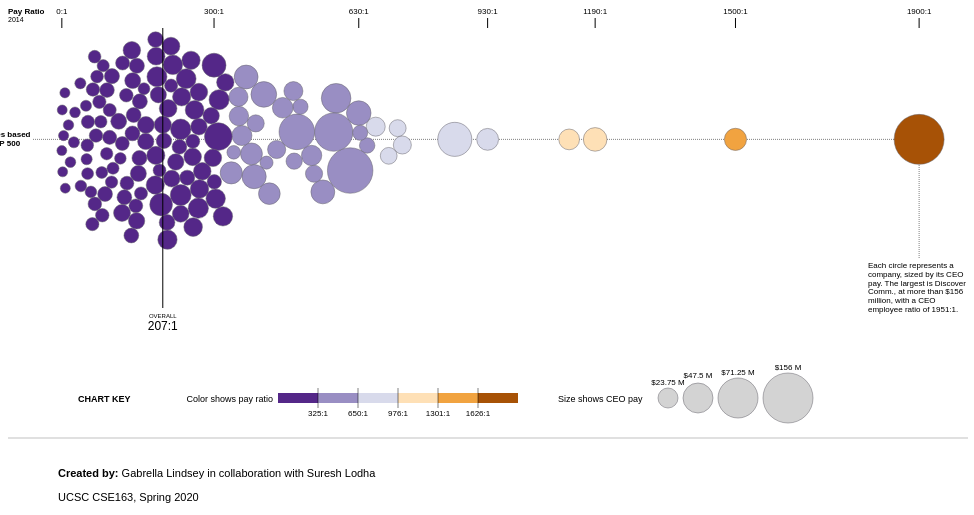
D3 v5 page, settled after 480 driven frames (8 s of simulated time); the page loaded 1 data file(s).


// ── payratio.js
/*jslint browser: true*/
/*global d3*/

var margin = {
		top: 50,
		right: 50,
		bottom: 50,
		left: 50
	},
	width = 960 - margin.left - margin.right,
	height = 500 - margin.top - margin.bottom,
	total_width = 960,
	total_height = 500,
	// padding between nodes
	padding = 2,
	maxRadius = 1000,
	numberOfNodes = 50;

var x = d3.scaleLinear()
	.domain([0, 2000])
	.range([0, width]);

var xScale = d3.scaleLinear()
	.domain([0, 2000])
	.range([2, width + margin.left]);

var rad = d3.scaleLinear()
	.domain([0, 95000000])
	.range([5, 25]);

var color = ["#542788", "#998ec3", "#d8daeb", "#fee0b6", "#f1a340", "#a75206"];

var colorScale = d3.scaleQuantize()
	.domain([0, 1951])
	.range(color);

var nodes,
	simulation,
	svg,
	xAxis,
	legend,
	companies,
	all_nodes,
	div,
	parse,
	tooltip,
	info;

var ratios = {};
var industries = [];
var ceoPay = [];

/**
 * On a tick, apply custom gravity, collision detection, and node placement.
 */
function tick() {
	var i;
	for (i = 0; i < nodes.length; i++) {
		var node = nodes[i];
		//console.log("Before tick x of", node.Employer, "is", d.x);
		node.cx = node.x;
		node.cy = node.y;
	}
}

d3.csv("payratio.csv").then(function (data) {
	companies = data;
	console.log("Companies:", companies);
	companies.forEach(function (d) {
		d.Employer = d.Employer;
		d.CEO = d.CEO;
		d.CEO_Pay = +d.CEO_Pay;
		d.Worker_Pay = +d.Worker_Pay;
		d.Ratio = +d.Ratio;
		d.Rating = +d.Rating;
		d.CEO_Pay_TT = +d.CEO_Pay_TT;
		d.Industry = d.Industry;
	});

	nodes = companies.map(function (d) {
		ratios[d.Employer] = d.Ratio;
		ceoPay.push(d.CEO_Pay);
		if (!industries.includes(d.Industry)) {
			industries.push(d.Industry);
		}
		//console.log("d.Ratio of " + d.Employer + ":", d.Ratio);
		//console.log("Scaled ratio:", x(d.Ratio));
		return {
			radius: rad(d.CEO_Pay),
			color: colorScale(d.Ratio),
			x: x(d.Ratio),
			y: height / 2 + Math.random(),
			Employer: d.Employer,
			CEO: d.CEO,
			CEO_Pay: d.CEO_Pay,
			Worker_Pay: d.Worker_Pay,
			Ratio: d.Ratio,
			Rating: d.Rating,
			CEO_Pay_TT: d.CEO_Pay_TT,
			Industry: d.Industry
		};
	});

	all_nodes = nodes;

	console.log("Ratios:", ratios);
	console.log("Industries:", industries);
	console.log("Max CEO pay:", d3.max(ceoPay));

	/*---------- ADD OPTION FOR EACH INDUSTRY ------------------*/
	var select = document.getElementById('options');

	for (ind of industries) {
		var opt = document.createElement('option');
		opt.value = opt.text = ind;
		select.appendChild(opt);
	}

	console.log("Nodes:", nodes);

	simulation = d3.forceSimulation(nodes)
		.force('charge', d3.forceManyBody().strength(-8))
		.force('center', d3.forceCenter(width / 2 - 235, height / 3))
		.force('forceX', d3.forceX().x(function (d) {
			return d.x;
		}).strength(0.6))
		.force('forceY', d3.forceY().y(function (d) {
			return 0;
		}))
		.force('collide', d3.forceCollide(function (d) {
			return d.radius;
		}))
		.on("tick", tick)
		.stop();

	svg = d3.select("#svgcontainer")
		.append("svg")
		.attr("id", "svg")
		.attr("width", total_width)
		.attr("height", total_height)
		.attr("transform", "translate(" + margin.left + "," + margin.top + ")");

	// Use a timeout to allow the rest of the page to load first.
	setTimeout(renderGraph, 10);

});

/**
 * Run the force layout to compute where each node should be placed,
 * then replace the loading text with the graph.
 */
function renderGraph() {
	// Run the layout a fixed number of times.
	// The ideal number of times scales with graph complexity.
	// Of course, don't run too long—you'll hang the page!

	var loading = svg.append("text")
		.attr("x", (width + margin.left + margin.right) / 2)
		.attr("y", (height + margin.top + margin.bottom) / 2)
		.attr("dy", ".35em")
		.style("text-anchor", "middle")
		.text("Simulating. One moment please…");

	var median = d3.median(d3.values(ratios));
	var diff = 1000000;
	var closest;
	for (key of d3.keys(ratios)) {
		if (Math.abs(ratios[key] - median) < diff) {
			diff = Math.abs(ratios[key] - median);
			closest = key;
		}
	}
	console.log("Closest is", closest, "with a diff of", diff);


	var num = 100;
	simulation.tick(100);
	simulation.stop();

	svg.append("line")
		.attr("x1", 0)
		.attr("y1", height + 30)
		.attr("x2", total_width)
		.attr("y2", height + 30)
		.style("stroke-width", 0.5)
		.style("stroke", "grey")
		.style("fill", "none");

	/*------------- COLOR AND SIZE LEGENDS --------------------*/

	legend = svg.append("g");
	var offset = 270;

	legend.append("text")
		.attr("x", offset - 200)
		.attr("y", height - 6)
		.style("text-anchor", "start")
		.style("font-family", "sans-serif")
		.style("font-size", "9px")
		.style("font-weight", "bold")
		.text("CHART KEY");

	legend.append("text")
		.attr("x", offset - 5)
		.attr("y", height - 6)
		.style("text-anchor", "end")
		.style("font-family", "sans-serif")
		.style("font-size", "9px")
		.text("Color shows pay ratio");

	legend.selectAll("rect")
		.data(color)
		.enter()
		.append("rect")
		.attr("fill", function (d) {
			//console.log("d in fill:", d);
			return d;
		})
		.attr("x", function (d, i) {
			return i * 40 + offset;
		})
		.attr("y", height - 15)
		.attr("width", 40)
		.attr("height", 10);

	legend.selectAll("line")
		.data(color)
		.enter()
		.append("line")
		.attr("class", "legend ticks")
		.attr("x1", function (d, i) {
			return (i * 40) + offset;
		})
		.attr("y1", height - 20)
		.attr("x2", function (d, i) {
			return (i * 40) + offset;
		})
		.attr("y2", height)
		.style("stroke-width", 0.5)
		.style("stroke", function (d, i) {
			if (i == 0) {
				return "none";
			} else {
				return "black";
			}
		})
		.style("fill", "none");

	var thresholds = colorScale.thresholds();

	console.log("Thresholds:", thresholds);

	legend.selectAll("text.legend")
		.data(thresholds)
		.enter()
		.append("text")
		.attr("x", function (d, i) {
			return ((i + 1) * 40) + offset;
		})
		.attr("y", height + 8)
		.style("text-anchor", "middle")
		.style("font-family", "sans-serif")
		.style("font-size", "8px")
		.text(function (d) {
			return Math.round(d) + ":1";
		});

	var new_start = offset + (7 * 40);

	/*---------------- DRAW LEGEND CIRCLES -----------------------*/

	legend.append("text")
		.attr("x", new_start)
		.attr("y", height - 6)
		.style("text-anchor", "start")
		.style("font-family", "sans-serif")
		.style("font-size", "9px")
		.text("Size shows CEO pay");

	var circle_sizes = [95000000 / 4, 95000000 / 2, 95000000 * 3 / 4, 95000000];

	var end_prev = new_start + 100;

	legend.selectAll("circle.legend")
		.data(circle_sizes)
		.enter()
		.append("circle")
		.style("fill", "#D3D3D3")
		.style("stroke", "#66646d")
		.attr("stroke-width", "0.5")
		.attr("cx", function (d, i) {
			if (i > 0) {
				end_prev = end_prev + 10 + 2 * rad(circle_sizes[i - 1]);
			}
			return end_prev + 10;
		})
		.attr("cy", height - 10)
		.attr("r", function (d) {
			return rad(d);
		});

	end_prev = new_start + 100;

	legend.selectAll("text.circle_leg")
		.data(circle_sizes)
		.enter()
		.append("text")
		.attr("x", function (d, i) {
			if (i > 0) {
				end_prev = end_prev + 10 + 2 * rad(circle_sizes[i - 1]);
			}
			return end_prev + 10;
		})
		.attr("y", function (d, i) {
			if(i==1){
				return (height - 10 - rad(d) - 5)
			}else{return (height - 10 - rad(d) - 3);}
		})
		.style("text-anchor", "middle")
		.style("font-family", "sans-serif")
		.style("font-size", "8px")
		.text(function (d, i) {
			//console.log("d in circle legend:", d);
			if (i == 3) {
				return "$" + 156 + " M";
			} else {
				return "$" + d / 1000000 + " M";
			}
		})

	/*---------- DRAW THE CIRCLES AND STORE NEEDED VALUES -------*/

	var x_median;
	var y_median;

	var mid_height;

	var x_0, x_300, x_630, x_930, x_1190, x_1500, x_1900;

	var mid_line = svg
		.append("line")
		.transition()
		.duration(1000)
		.attr("class", "x axis");


	info = svg.append("g");

	var info_line = info.append("line")
		.transition()
		.duration(1000)
		.attr("class", "x axis");

	var circle = svg.selectAll("circle.chart")
		.data(nodes)
		.enter()
		.append("circle")
		.transition()
		.duration(2000)
		.ease(d3.easeCircle)
		.style("fill", function (d) {
			return d.color;
		})
		.style("stroke", "#66646d").attr("stroke-width", "0.5")
		.attr("cx", function (d) {
			if (d.Employer == "Caterpillar") {
				x_median = d.x;
			} else if (d.Employer == "Google") {
				x_0 = d.x;
			} else if (d.Employer == "ExxonMobil") {
				x_300 = d.x;
			} else if (d.Employer == "Time Warner Cable") {
				x_630 = d.x;
			} else if (d.Employer == "Target") {
				x_930 = d.x;
			} else if (d.Employer == "CVS Health") {
				x_1190 = d.x;
			} else if (d.Employer == "Chipotle") {
				x_1500 = d.x;
			} else if (d.Employer == "Discovery Comm.") {
				x_1900 = d.x;
			}
			return d.x;
		})
		.attr("cy", function (d) {
			if (d.Employer == "Caterpillar") {
				y_median = d.y;
			} else if (d.Employer == "Discovery Comm.") {
				mid_height = d.y;
			}
			return d.y;
		})
		.attr("r", function (d) {
			return d.radius;
		});

	/*--------------------------- INFO ----------------------------*/

	//Each circle represents a company, sized by its market capitalization. The largest is Apple, at more than $400 billion, with an effective tax rate of 14 percent.

	info_line
		.attr("x1", x_1900)
		.attr("y1", height - 150)
		.attr("x2", x_1900)
		.attr("y2", mid_height)
		.style("stroke-width", 1)
		.style("stroke-dasharray", ("1, 1"))
		.style("stroke", "grey")
		.style("fill", "none");

	info
		.append("text")
		.attr("class", "node")
		.attr("x", width)
		.attr("y", height - 140)
		.style("text-anchor", "right")
		.style("font-family", "sans-serif")
		.style("font-size", "8px")
		.text("Each circle represents a company, sized by its CEO pay. The largest is Discover Comm., at more than $156 million, with a CEO employee ratio of 1951:1.")
		.call(wrap, 100);

	/*--------------------------- X-Axis --------------------------*/

	var ticks = [x_0, x_300, x_630, x_930, x_1190, x_1500, x_1900];
	console.log("ticks:", ticks);
	var vals = [0, 300, 630, 930, 1190, 1500, 1900];
	var counter = 0;

	for (tick of ticks) {
		svg.append("line").transition().duration(1000)
			.attr("class", "x axis")
			.attr("x1", tick)
			.attr("y1", 20)
			.attr("x2", tick)
			.attr("y2", 10)
			.style("stroke-width", 1)
			.style("stroke", "black")
			.style("fill", "none");

		svg.append("text").transition().duration(1000)
			.attr("class", "label")
			.attr("x", tick)
			.attr("y", 6)
			.style("text-anchor", "middle")
			.style("font-family", "sans-serif")
			.style("font-size", "8px")
			.text(vals[counter] + ":1");

		counter = counter + 1;
	}

	svg.append("text").transition().duration(1000)
		.attr("class", "label")
		.attr("x", 0)
		.attr("y", 6)
		.style("text-anchor", "start")
		.style("font-family", "sans-serif")
		.style("font-size", "8px")
		.style("font-weight", "bold")
		.text("Pay Ratio");

	svg.append("text").transition().duration(1000)
		.attr("class", "label")
		.attr("x", 0)
		.attr("y", 14)
		.style("text-anchor", "start")
		.style("font-family", "sans-serif")
		.style("font-size", "7px")
		.text("2014");

	/*------------------ MID LINES/TEXT ----------------------*/

	mid_line
		.attr("x1", 25)
		.attr("y1", mid_height)
		.attr("x2", total_width - 25)
		.attr("y2", mid_height)
		.style("stroke-width", 1)
		.style("stroke-dasharray", ("1, 1"))
		.style("stroke", "grey")
		.style("fill", "none");

	//https://stackoverflow.com/questions/15615552/get-div-height-with-plain-javascript
	var clientHeight = (document.getElementById('svgcontainer').clientHeight * ((mid_height + margin.top) / total_height)) + document.getElementById('top').clientHeight + document.getElementById('h2').clientHeight + document.getElementById('h1').clientHeight + 35;

	//https://stackoverflow.com/questions/442404/retrieve-the-position-x-y-of-an-html-element-relative-to-the-browser-window
	var svgRect = document.getElementById('svg').getBoundingClientRect();

	console.log("bodyRect:", svgRect);

	d3.select("#blurb")
		.style("top", clientHeight + "px")
		.style("left", (svgRect.x - 46) + "px");

	/*--------------------- MEDIAN LINE/TEXT ---------------------*/


	svg.append("line").transition().duration(1000)
		.attr("class", "y axis")
		.attr("x1", x_median)
		.attr("y1", height - 100)
		.attr("x2", x_median)
		.attr("y2", 20)
		.style("stroke-width", 1)
		.style("stroke", "black")
		.style("fill", "none");

	svg.append("text").transition().duration(1000)
		.attr("class", "label")
		.attr("x", x_median)
		.attr("y", height - 90)
		.style("text-anchor", "middle")
		.style("font-family", "sans-serif")
		.style("font-size", "6px")
		.text("OVERALL");

	svg.append("text").transition().duration(1000)
		.attr("class", "label")
		.attr("x", x_median)
		.attr("y", height - 78)
		.style("text-anchor", "middle")
		.style("font-family", "sans-serif")
		.style("font-size", "12px")
		.text(Math.round(median) + ":1");

	/*------------------------ TOOLTIP ----------------------------*/
	tooltip = d3.select("body")
		.append("div")
		.style("position", "absolute")
		.style("z-index", "7")
		.style("visibility", "hidden")
		.style("width", "1000px")
		.style("height", "30px")
		.style("background", "aliceblue")
		.style("border", "0px")
		.style("border-radius", "8px")
		.style("font-family", "sans-serif");

	// Adding mouseover functions to the tooltip
	div = d3.select("body")
		.append("div")
		.attr("class", "tooltip")
		.style("opacity", 0);

	parse = d3.format(",");

	svg.selectAll("circle")
		.on("mouseover", function (d) {
			console.log("Mousing over! d:", d);
			console.log("d.Employer:", d.Employer);
			if (d.Employer != undefined) {
				div.transition()
					.duration(200)
					.style("opacity", 1.0)

				div.html("<center>-" + d.Employer + "-</center>" + " <center> CEO: " + d.CEO + "</center><br/>" + "Worker Pay: <span class=\"right\">" + "$" + parse(d.Worker_Pay) + "</span><br />" + "CEO Pay: <span class=\"right\">" + "$" + parse(d.CEO_Pay_TT) + "</span><br />" + "CEO/Worker Pay Ratio: <span class=\"right\">" + parse(d.Ratio) + ":1" + "</span><br />" + "------------------------------------------------" + "<br/>" + "Glassdoor Rating: <span class=\"right\">" + parse(d.Rating) + "</span><br/>" + "Industry: <span class=\"right\">" + d.Industry + "</span>")
					.style("left", (d3.event.pageX) + "px")
					.style("top", (d3.event.pageY) + "px");

				d3.select(this)
					.style("stroke", "black")
					.attr("stroke-width", "2")
			}

		})
		.on("mousemove", function () {
			return tooltip
				.style("top", (d3.event.pageY - 10) + "px")
				.style("left", (d3.event.pageX + 10) + "px");
		})
		.on("mouseout", function () {
			div.transition()
				.duration(500)
				.style("opacity", 0)
			d3.select(this)
				.style("stroke", "#66646d")
				.attr("stroke-width", "0.5")
		});

	loading.remove();
}


function key_up() {
	let input = document.getElementById('search').value
	input = input.toLowerCase();
	console.log("Inputed:", input);
	if (input != "") {
		svg.selectAll("circle")
			.style("fill-opacity", function (d) {
				//console.log("d in key_up:", d);
				if (d.Employer != undefined) {
					if ((d.Employer.toLowerCase()).includes(input)) {
						return 1;
					} else {
						return 0.1;
					}
				}
			})
			.attr("stroke-width", function (d) {
				if (d.Employer != undefined) {
					if ((d.Employer.toLowerCase()).includes(input)) {
						return 1;
					} else {
						return 0.5;
					}
				}
			});
	} else {
		svg.selectAll("circle")
			.style("fill-opacity", "1").attr("stroke-width", 0.5);
	}
}

function update(nodes) {
	console.log("Nodes is now:", nodes);
	console.log("Updating to", industry);

	svg.selectAll("circle")
		.style("opacity", function (d) {
			console.log("d in update is:", d);
			if (d.Employer != undefined && !nodes.includes(d.Employer)) {
				return "0";
			} else {
				return "1";
			}
		})
		.on("mouseover", function (d) {
			console.log("Mousing over! d:", d);
			console.log("d.Employer:", d.Employer);
			if (d.Employer != undefined && nodes.includes(d.Employer)) {
				console.log("Should be visible");
				div.transition()
					.duration(200)
					.style("opacity", 1.0)

				div.html("<center>-" + d.Employer + "-</center>" + " <center> CEO: " + d.CEO + "</center><br/>" + "Worker Pay: <span class=\"right\">" + "$" + parse(d.Worker_Pay) + "</span><br />" + "CEO Pay: <span class=\"right\">" + "$" + parse(d.CEO_Pay_TT) + "</span><br />" + "CEO/Worker Pay Ratio: <span class=\"right\">" + parse(d.Ratio) + ":1" + "</span><br />" + "------------------------------------------------" + "<br/>" + "Glassdoor Rating: <span class=\"right\">" + parse(d.Rating) + "</span><br/>" + "Industry: <span class=\"right\">" + d.Industry + "</span>")
					.style("left", (d3.event.pageX) + "px")
					.style("top", (d3.event.pageY) + "px");

				d3.select(this)
					.style("stroke", "black")
					.attr("stroke-width", "2")
			} else {
				div.style("opacity", 0)
			}
		})
		.on("mousemove", function () {
			return tooltip
				.style("top", (d3.event.pageY - 10) + "px")
				.style("left", (d3.event.pageX + 10) + "px");
		})
		.on("mouseout", function () {
			div.transition()
				.duration(500)
				.style("opacity", 0)
			d3.select(this)
				.style("stroke", "#66646d")
				.attr("stroke-width", "0.5")
		});;

}

d3.select("#options").on("change", function (d) {
	// this.value is the current value of the select element
	industry = this.value;
	console.log("Selected group:", industry);

	if (industry != "All Industries") {
		info.style("opacity", 0);
	} else {
		info.style("opacity", 1);
	}

	var selected_companies = [];

	for (company of companies) {
		//console.log("In loop:", company.Industry);
		if (company.Industry == industry || industry == "All Industries") {
			//selected_companies.push(company);
			selected_companies.push(company.Employer);
		}
	}

	console.log("Selected companies:", selected_companies);

	nodes = selected_companies.map(function (d) {
		ratios[d.Employer] = d.Ratio;
		ceoPay.push(d.CEO_Pay);
		if (!industries.includes(d.Industry)) {
			industries.push(d.Industry);
		}
		//console.log("d.Ratio of " + d.Employer + ":", d.Ratio);
		//console.log("Scaled ratio:", x(d.Ratio));
		return {
			radius: rad(d.CEO_Pay),
			color: colorScale(d.Ratio),
			x: x(d.Ratio),
			y: height / 2 + Math.random(),
			Employer: d.Employer,
			CEO: d.CEO,
			CEO_Pay: d.CEO_Pay,
			Worker_Pay: d.Worker_Pay,
			Ratio: d.Ratio,
			Rating: d.Rating,
			CEO_Pay_TT: d.CEO_Pay_TT,
			Industry: d.Industry
		};
	});

	update(selected_companies);
});

// Code from: https://stackoverflow.com/questions/24784302/wrapping-text-in-d3
function wrap(text, width) {
	text.each(function () {
		var text = d3.select(this),
			words = text.text().split(/\s+/).reverse(),
			word,
			line = [],
			lineNumber = 0,
			lineHeight = 1.1, // ems
			x = text.attr("x"),
			y = text.attr("y"),
			dy = 0, //parseFloat(text.attr("dy")),
			tspan = text.text(null)
			.append("tspan")
			.attr("x", x)
			.attr("y", y)
			.attr("dy", dy + "em");
		while (word = words.pop()) {
			line.push(word);
			tspan.text(line.join(" "));
			if (tspan.node().getComputedTextLength() > width) {
				line.pop();
				tspan.text(line.join(" "));
				line = [word];
				tspan = text.append("tspan")
					.attr("x", x)
					.attr("y", y)
					.attr("dy", ++lineNumber * lineHeight + dy + "em")
					.text(word);
			}
		}
	});
}


### data: payratio.csv
Employer, CEO, CEO_Pay, Worker_Pay, Ratio, Rating, CEO_Pay_TT, Industry
Discovery Comm., David M. Zaslav, 95000000, 80000, 1951, 3.8, 156077912, Communication Services
Chipotle, Steve Ells, 28924270, 19000, 1522, 3.4, 28924270, Consumer
CVS Health, Larry J. Merlo, 32350733, 27139, 1192, 2.7, 32350733, Health Care
Walmart, C. Douglas McMillon, 25592938, 22591, 1133, 3, 25592938, Consumer
Target, Brian C. Cornell, 28164024, 30000, 939, 3.2, 28164024, Consumer
CBS Corp, Leslie Moonves, 57175645, 66365, 862, 3.5, 57175645, Communication Services
Macy's, Terry J. Lundgren, 16497220, 22800, 724, 3, 16497220, Consumer
Starbucks, Howard D. Schultz, 21466454, 32080, 669, 3.8, 21466454, Consumer
Kroger, W. Rodney McMullen, 12987582, 20420, 636, 3, 12987582, Consumer
Time Warner Cable, Robert D. Marcus, 34615597, 55006, 629, 3.3, 34615597, Communication Services
Microsoft, Satya Nadella, 84308755, 137000, 615, 3.8, 84308755, Information Technology
Walt Disney Co., Robert A. Iger, 46497018, 79211, 587, 3.8, 46497018, Communication Services
Oracle, Lawrence J. Ellison, 67261251, 117415, 573, 3.3, 67261251, Information Technology
Comcast, Brian L. Roberts, 32961056, 59745, 552, 3.2, 32961056, Communication Services
UPS, D. Scott Davis, 16994449, 31880, 533, 3.5, 16994449, Industrials
Polo Ralph Lauren, Ralph Lauren, 24537936, 47452, 517, 3.3, 24537936, Consumer
Qualcomm, Steven M. Mollenkopf, 60740592, 121249, 501, 3.7, 60740592, Information Technology
Staples, Ronald L. Sargent, 12391537, 25407, 488, 3, 12391537, Consumer
Marriott, Arne M. Sorenson, 14892836, 30620, 486, 3.7, 14892836, Consumer
Wells Fargo, John G. Stumpf, 21426391, 44265, 484, 3.3, 21426391, Financials
Coca-Cola Company, Muhtar Kent, 25224422, 54804, 460, 3.3, 25224422, Consumer
U.S. Bank, Richard K. Davis, 19373076, 43525, 445, 3.3, 19373076, Financials
J.P. Morgan, James Dimon, 27701709, 65344, 424, 3.5, 27701709, Financials
GE, Jeffrey R. Immelt, 37250774, 89186, 418, 3.8, 37250774, Industrials
McDonald's, Donald Thompson, 7288578, 17620, 414, 3, 7288578, Consumer
Lockheed Martin, Marillyn A. Hewson, 33687442, 85465, 394, 3.5, 33687442, Industrials
Union Pacific, John J. Koraleski, 28144047, 73351, 384, 3.5, 28144047, Industrials
NIKE, Mark G. Parker, 16819730, 44073, 382, 4, 16819730, Consumer
Time Warner, Jeffrey L. Bewkes, 32903139, 87916, 374, 3.6, 32903139, Communication Services
PepsiCo, Indra K. Nooyi, 22485574, 61876, 363, 3.5, 22485574, Consumer
AT&T, Randall L. Stephenson, 23984315, 67302, 356, 3.3, 23984315, Communication Services
PPG, Charles E. Bunch, 21628081, 60895, 355, 3.1, 21628081, Materials
GameStop, J. Paul Raines, 8604576, 24880, 346, 3.1, 8604576, Consumer
Boeing, W. James McNerney, 28861920, 84974, 340, 3.5, 28861920, Industrials
Delta Air Lines, Richard H. Anderson, 17589867, 54804, 321, 4, 17589867, Industrials
Xerox, Ursula M. Burns, 22205362, 69307, 320, 2.5, 22205362, Information Technology
Omnicom, John D. Wren, 24014697, 76493, 314, 3.9, 24014697, Communication Services
Yahoo, Marissa A. Mayer, 42083508, 137011, 307, 3.5, 42083508, Information Technology
ExxonMobil, R.W. Tillerson, 33096312, 108000, 306, 3.7, 33096312, Energy
Hess Corporation, Hess, John B., 22459530, 75883, 296, 3.6, 22459530, Energy
Goodyear, Richard J. Kramer, 17853097, 61260, 291, 3.4, 17853097, Consumer
LabCorp, David P. King, 10472562, 35970, 291, 2.9, 10472562, Health Care
Bank of America, Brian T. Moynihan, 15342399, 52923, 290, 3.3, 15342399, Financials
Lennar, Stuart A. Miller, 17909543, 63000, 284, 3, 17909543, Consumer
Allstate, Thomas J. Wilson, 15641385, 56155, 279, 3.4, 15641385, Financials
John Deere, Samuel R. Allen, 20273296, 74573, 272, 3.8, 20273296, Industrials
Phillips 66, Greg C. Garland, 24508433, 92065, 266, 3.8, 24508433, Energy
Tesoro Corporation, Gregory J. Goff, 20855549, 79015, 264, 3.5, 20855549, Energy
Halliburton, David J. Lesar, 20560157, 79045, 260, 3.3, 20560157, Energy
Alcoa, Klaus-Christian Kleinfeld, 18158522, 70158, 259, 3.2, 18158522, Materials
Tenet Healthcare, Trevor Fetter, 17950107, 69714, 257, 3, 17950107, Health Care
Assurant, Robert B. Pollock, 11903533, 46961, 253, 3.2, 11903533, Financials
Apple, Timothy D. Cook, 9222638, 36760, 251, 4, 9222638, Information Technology
Johnson Controls, Alex A. Molinaroli, 19540681, 77724, 251, 3.3, 19540681, Industrials
International Paper, John V. Faraci, 16032223, 67360, 238, 3.5, 16032223, Materials
Morgan Stanley, James P. Gorman, 23270044, 98232, 237, 3.6, 23270044, Financials
Capital One, Richard D. Fairbank, 19606474, 83117, 236, 3.6, 19606474, Financials
Chevron, J.S. Watson, 25970417, 110000, 236, 4.1, 25970417, Energy
Johnson & Johnson, Alex Gorsky, 24989306, 106821, 234, 3.9, 24989306, Health Care
Coca-Cola Enterprises, Inc., John Franklin Brock, III, 11267498, 49008, 230, 3.1, 11267498, Consumer
... 81 more rows